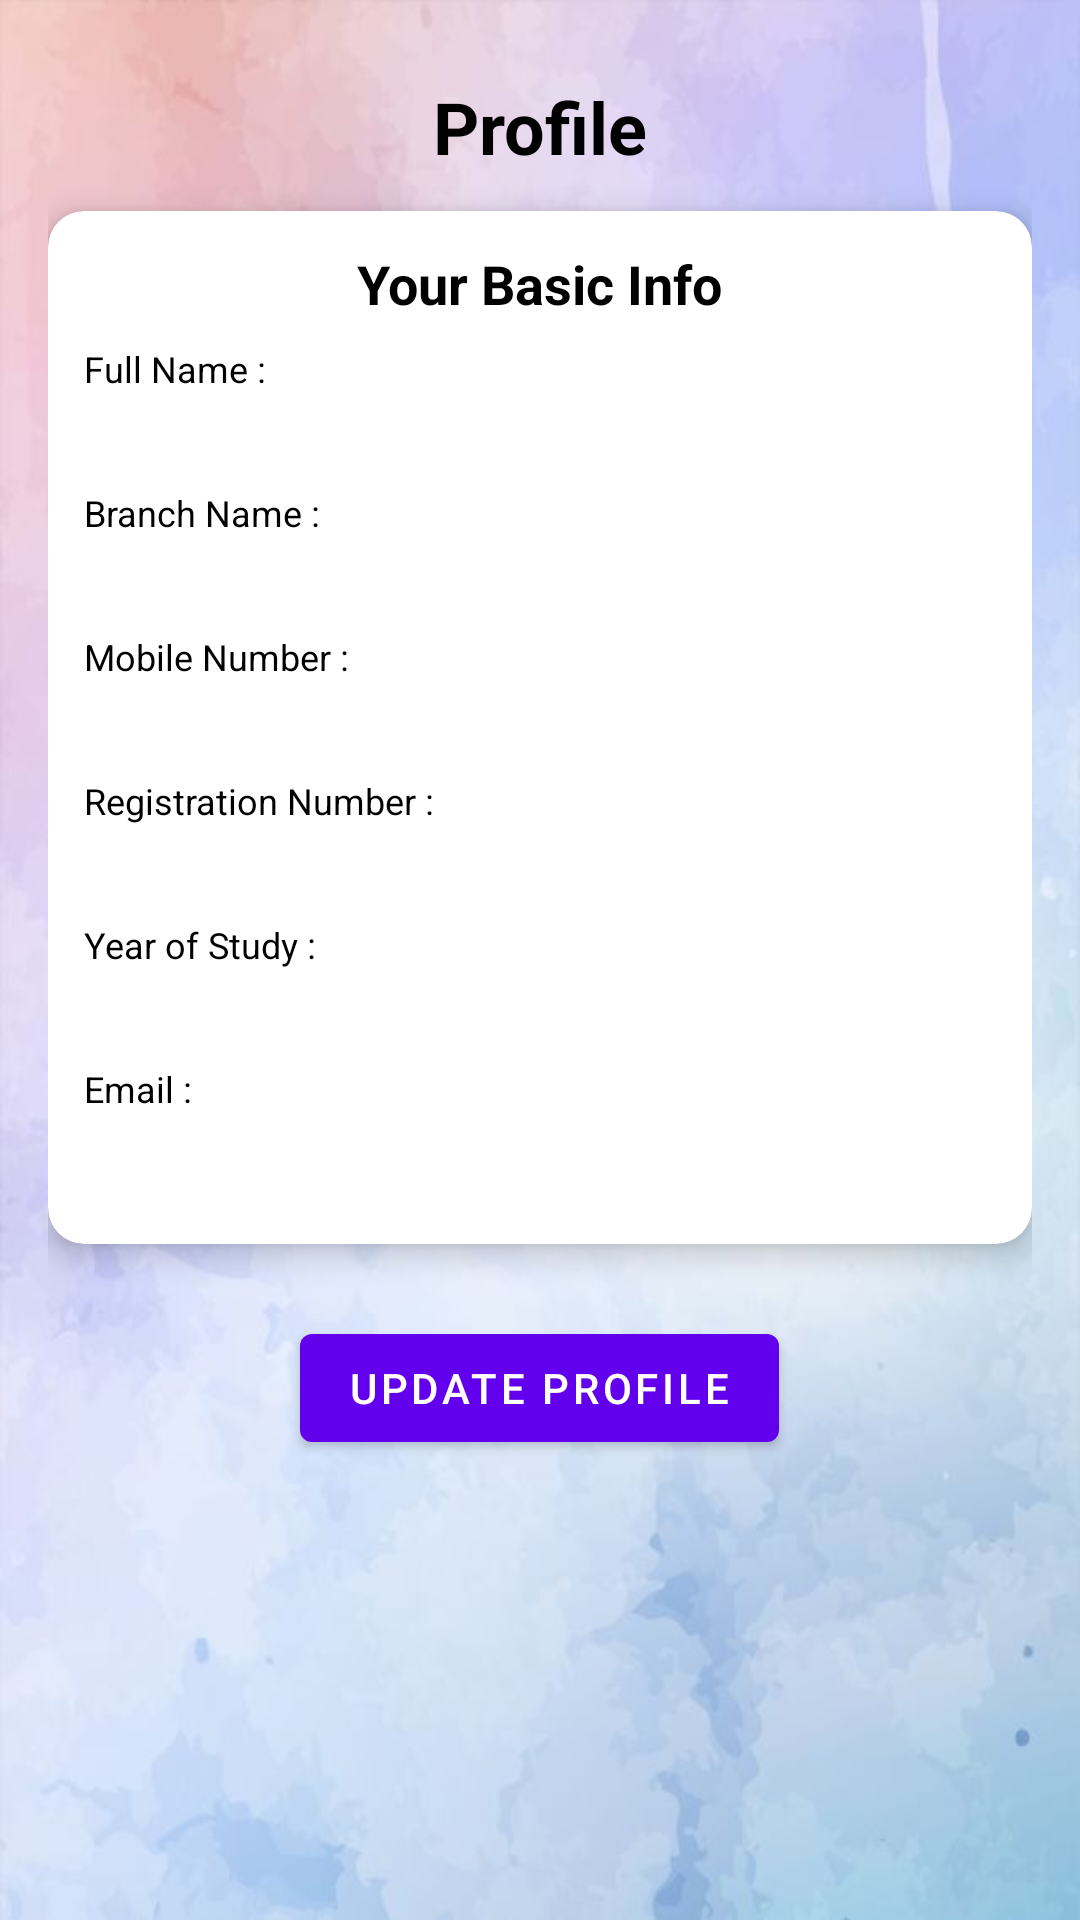

Produce the Android XML layout that renders to this screen, including the resource entries it uses.
<!-- AndroidManifest.xml: application theme Theme.MaterialComponents.DayNight.NoActionBar -->
<!-- res/layout/fragment_profile.xml -->
<ScrollView
    xmlns:android="http://schemas.android.com/apk/res/android"
    xmlns:app="http://schemas.android.com/apk/res-auto"
    xmlns:tools="http://schemas.android.com/tools"
    android:layout_width="match_parent"
    android:layout_height="match_parent"
    android:padding="0dp"
    android:background="@drawable/background_gradient">

    <LinearLayout
        android:layout_width="match_parent"
        android:layout_height="wrap_content"
        android:orientation="vertical"
        android:padding="16dp"
        android:layout_marginBottom="16dp">

        
        <TextView
            android:layout_width="wrap_content"
            android:layout_height="wrap_content"
            android:text="Profile"
            android:textSize="24sp"
            android:textStyle="bold"
            android:layout_gravity="center_horizontal"
            android:paddingTop="10dp"
            android:textColor="?attr/colorOnBackground"/>

        
        <com.google.android.material.card.MaterialCardView
            android:layout_width="match_parent"
            android:layout_height="wrap_content"
            android:layout_marginTop="12dp"
            app:cardElevation="6dp"
            app:cardCornerRadius="12dp"
            android:padding="4dp"
            app:cardBackgroundColor="?attr/colorSurface">

            <LinearLayout
                android:layout_width="match_parent"
                android:layout_height="wrap_content"
                android:orientation="vertical"
                android:padding="12dp">

                <TextView
                    android:layout_width="wrap_content"
                    android:layout_height="wrap_content"
                    android:text="Your Basic Info"
                    android:textSize="18sp"
                    android:textStyle="bold"
                    android:layout_gravity="center_horizontal"
                    android:layout_marginBottom="8dp"
                    android:textColor="?attr/colorOnSurface"/>

                
                <TextView
                    android:layout_width="wrap_content"
                    android:layout_height="wrap_content"
                    android:text="Full Name :"
                    android:textSize="12sp"
                    android:textColor="?attr/colorOnSurface"
                    android:layout_marginBottom="2dp"/>
                <TextView
                    android:id="@+id/full_name"
                    android:layout_width="wrap_content"
                    android:layout_height="wrap_content"
                    android:textSize="16sp"
                    android:layout_marginBottom="8dp"
                    android:textColor="?attr/colorOnSurface"/>

                
                <TextView
                    android:layout_width="wrap_content"
                    android:layout_height="wrap_content"
                    android:text="Branch Name :"
                    android:textSize="12sp"
                    android:textColor="?attr/colorOnSurface"
                    android:layout_marginBottom="2dp"/>
                <TextView
                    android:id="@+id/branch_name"
                    android:layout_width="wrap_content"
                    android:layout_height="wrap_content"
                    android:textSize="16sp"
                    android:layout_marginBottom="8dp"
                    android:textColor="?attr/colorOnSurface"/>

                
                <TextView
                    android:layout_width="wrap_content"
                    android:layout_height="wrap_content"
                    android:text="Mobile Number :"
                    android:textSize="12sp"
                    android:textColor="?attr/colorOnSurface"
                    android:layout_marginBottom="2dp"/>
                <TextView
                    android:id="@+id/user_mobile"
                    android:layout_width="wrap_content"
                    android:layout_height="wrap_content"
                    android:textSize="16sp"
                    android:layout_marginBottom="8dp"
                    android:textColor="?attr/colorOnSurface"/>

                
                <TextView
                    android:layout_width="wrap_content"
                    android:layout_height="wrap_content"
                    android:text="Registration Number :"
                    android:textSize="12sp"
                    android:textColor="?attr/colorOnSurface"
                    android:layout_marginBottom="2dp"/>
                <TextView
                    android:id="@+id/registration_no"
                    android:layout_width="wrap_content"
                    android:layout_height="wrap_content"
                    android:textSize="16sp"
                    android:layout_marginBottom="8dp"
                    android:textColor="?attr/colorOnSurface"/>

                
                <TextView
                    android:layout_width="wrap_content"
                    android:layout_height="wrap_content"
                    android:text="Year of Study :"
                    android:textSize="12sp"
                    android:textColor="?attr/colorOnSurface"
                    android:layout_marginBottom="2dp"/>
                <TextView
                    android:id="@+id/year_of_study"
                    android:layout_width="wrap_content"
                    android:layout_height="wrap_content"
                    android:textSize="16sp"
                    android:layout_marginBottom="8dp"
                    android:textColor="?attr/colorOnSurface"/>

                
                <TextView
                    android:layout_width="wrap_content"
                    android:layout_height="wrap_content"
                    android:text="Email :"
                    android:textSize="12sp"
                    android:textColor="?attr/colorOnSurface"
                    android:layout_marginBottom="2dp"/>
                <TextView
                    android:id="@+id/user_email"
                    android:layout_width="wrap_content"
                    android:layout_height="wrap_content"
                    android:textSize="16sp"
                    android:layout_marginBottom="8dp"
                    android:textColor="?attr/colorOnSurface"/>
            </LinearLayout>
        </com.google.android.material.card.MaterialCardView>

        
        <com.google.android.material.button.MaterialButton
            android:id="@+id/update_profile_button"
            android:layout_width="wrap_content"
            android:layout_height="wrap_content"
            android:layout_marginTop="24dp"
            android:text="Update Profile"
            android:layout_gravity="center_horizontal"
            android:textColor="?attr/colorOnPrimary"
            style="@style/Widget.MaterialComponents.Button"/>
    </LinearLayout>
</ScrollView>
<!-- resources referenced by this layout -->
<resources>
  <!-- drawable background_gradient: jpg bitmap (drawable, 26578 bytes) -->
</resources>
